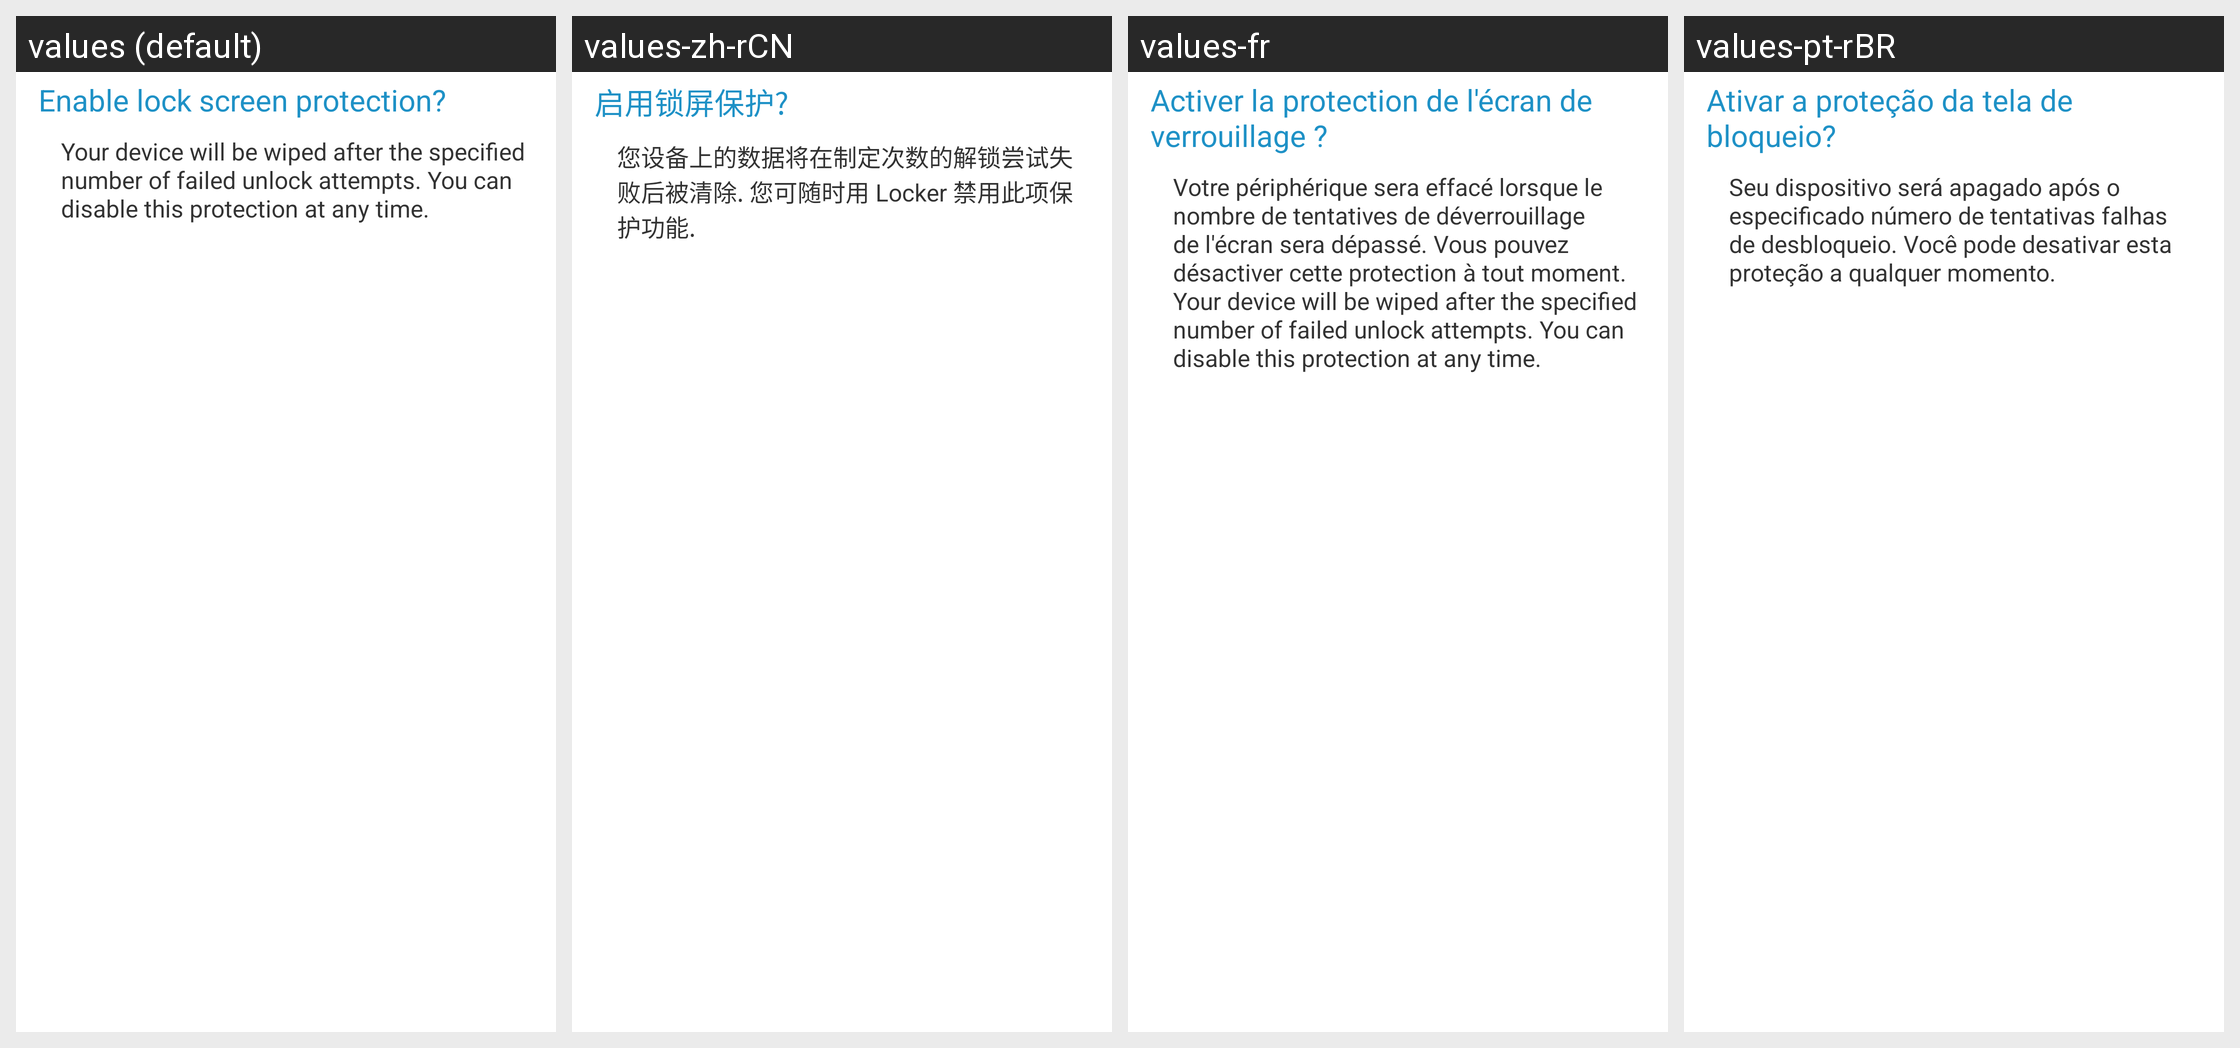

This grid shows one Android layout under several languages. Give, for every string resource on the screen, its name, the default text and each shown locale's text.
Android screen res/layout/lock_dialog_layout.xml rendered under 4 locales, left to right: values (default), values-zh-rCN, values-fr, values-pt-rBR. Device: Nexus 5 (rendered at 1080×1920; each locale shown at half size, 540×960, under a caption strip naming it); theme CustomActionBarTheme.
Other locales in the repository, not shown: values-fi, values-nb.
Strings drawn on this screen, with the default value and each locale's value (text and hints the layout hard-codes, and strings that could not be matched under every locale, appear in the picture but are not listed):

lock_dialog_title
  values: Enable lock screen protection?
  values-zh-rCN: 启用锁屏保护?
  values-fr: Activer la protection de l'écran de verrouillage ?
  values-pt-rBR: Ativar a proteção da tela de bloqueio?

lock_dialog_summary
  values: Your device will be wiped after the specified number of failed unlock attempts. You can disable this protection at any time.
  values-zh-rCN: 您设备上的数据将在制定次数的解锁尝试失败后被清除. 您可随时用 Locker 禁用此项保护功能.
  values-fr: Votre périphérique sera effacé lorsque le nombre de tentatives de déverrouillage de l'écran sera dépassé. Vous pouvez désactiver cette protection à tout moment. Your device will be wiped after the specified number of failed unlock attempts. You can disable this protection at any time.
  values-pt-rBR: Seu dispositivo será apagado após o especificado número de tentativas falhas de desbloqueio. Você pode desativar esta proteção a qualquer momento.
